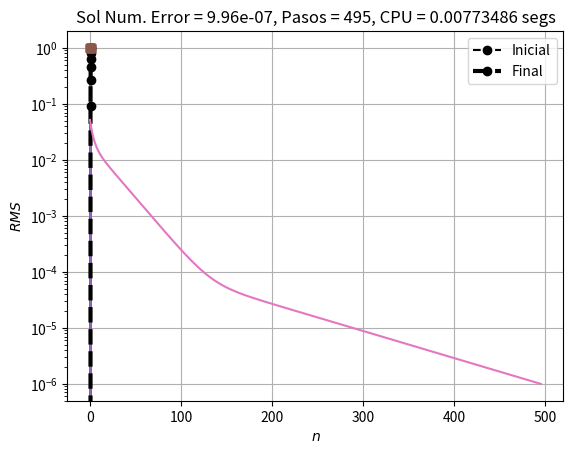

This figure's Python source:
#!/usr/bin/env pyhton

#
# Autor : Luis M. de la Cruz Salas
# Fecha : lun feb 18 12:39:48 CST 2019
#

import numpy as np
import matplotlib.pyplot as plt
import time

# Tolerancia : criterio de termino anticipado
tolerancia = 1e-6

# Datos del dominio y la malla espacial
a = 0.0 
b = 1.0
N = 10
h = (b-a)/(N+1)

# Datos del tiempo de simulacion y paso de tiempo
dt = 0.001
Tmax = 2.0
Nt = int(Tmax / dt)

# Definicion de los arreglos donde se guardara la solucion
x = np.linspace(a,b,N+2)
u = np.zeros(N+2)

# Dato fisico (P. ej. difusividad termica)
#Ejemplo 1.
k = np.ones(N+2)

#Ejemplo 2.
#k[0:int(N/2)] = 0.02

#Ejemplo 3.
#k[0:int(N/4)] = 1.0
#k[int(N/4):int(N/2)] = 0.5
#k[int(N/2):int(3*N/2)] = 1.5
#k[int(3*N/4):] = 2.0

#Ejemplo 4.
#k = np.random.rand(N+2)

# Condiciones de frontera
boundA = -1 # Dirichlet en a
boundB = 1  # Dirichlet en b
u[0] = boundA
u[N+1] = boundB

# Graficación de la condición inicial
plt.plot(x,u,'o--k',label='Inicial')

sumat = 0.0
r = dt / (h*h)
error = []

# Ciclo en el tiempo, desde 0 hasta Nt-1
for n in range(Nt+1):
    err = 0.0  
    
    # Ciclo para resolver en el espacio
    # Euler hacia adelante: EXPLICITO
    t1_start = time.perf_counter()    
    for i in range(1,N+1):
        unew = u[i] + r * (k[i] * u[i-1] - (k[i+1]+k[i]) * u[i] + k[i+1] * u[i+1])
        err += (unew - u[i])**2 
        u[i] = unew
    t1_stop = time.perf_counter()
    sumat += (t1_stop - t1_start)

    err = np.sqrt(h*err)
    error.append(err)
    print("n = ", n, ' Error = %12.10g' % err)
    if ((n % 20)==0):
        plt.plot(x,u,'-')
    if (err < tolerancia):
        break

mensaje = 'Sol Num. Error = %5.3g, Pasos = %d, CPU = %g segs' % (err,n,sumat)
plt.plot(x,u,'o--k',lw=3,label='Final')
plt.xlabel('$x$')
plt.ylabel('$u(x)$')
plt.grid()
plt.title(mensaje)
plt.legend()
plt.savefig('explicit.pdf')
plt.show()

plt.plot(x,k,'s-')
plt.ylabel('$\Gamma$')
plt.xlabel('$x$')
plt.grid()
plt.show()

plt.plot(error)
plt.yscale('log')
plt.xlabel('$n$')
plt.ylabel('$RMS$')
plt.grid()
plt.savefig('expError.pdf')
plt.show()


